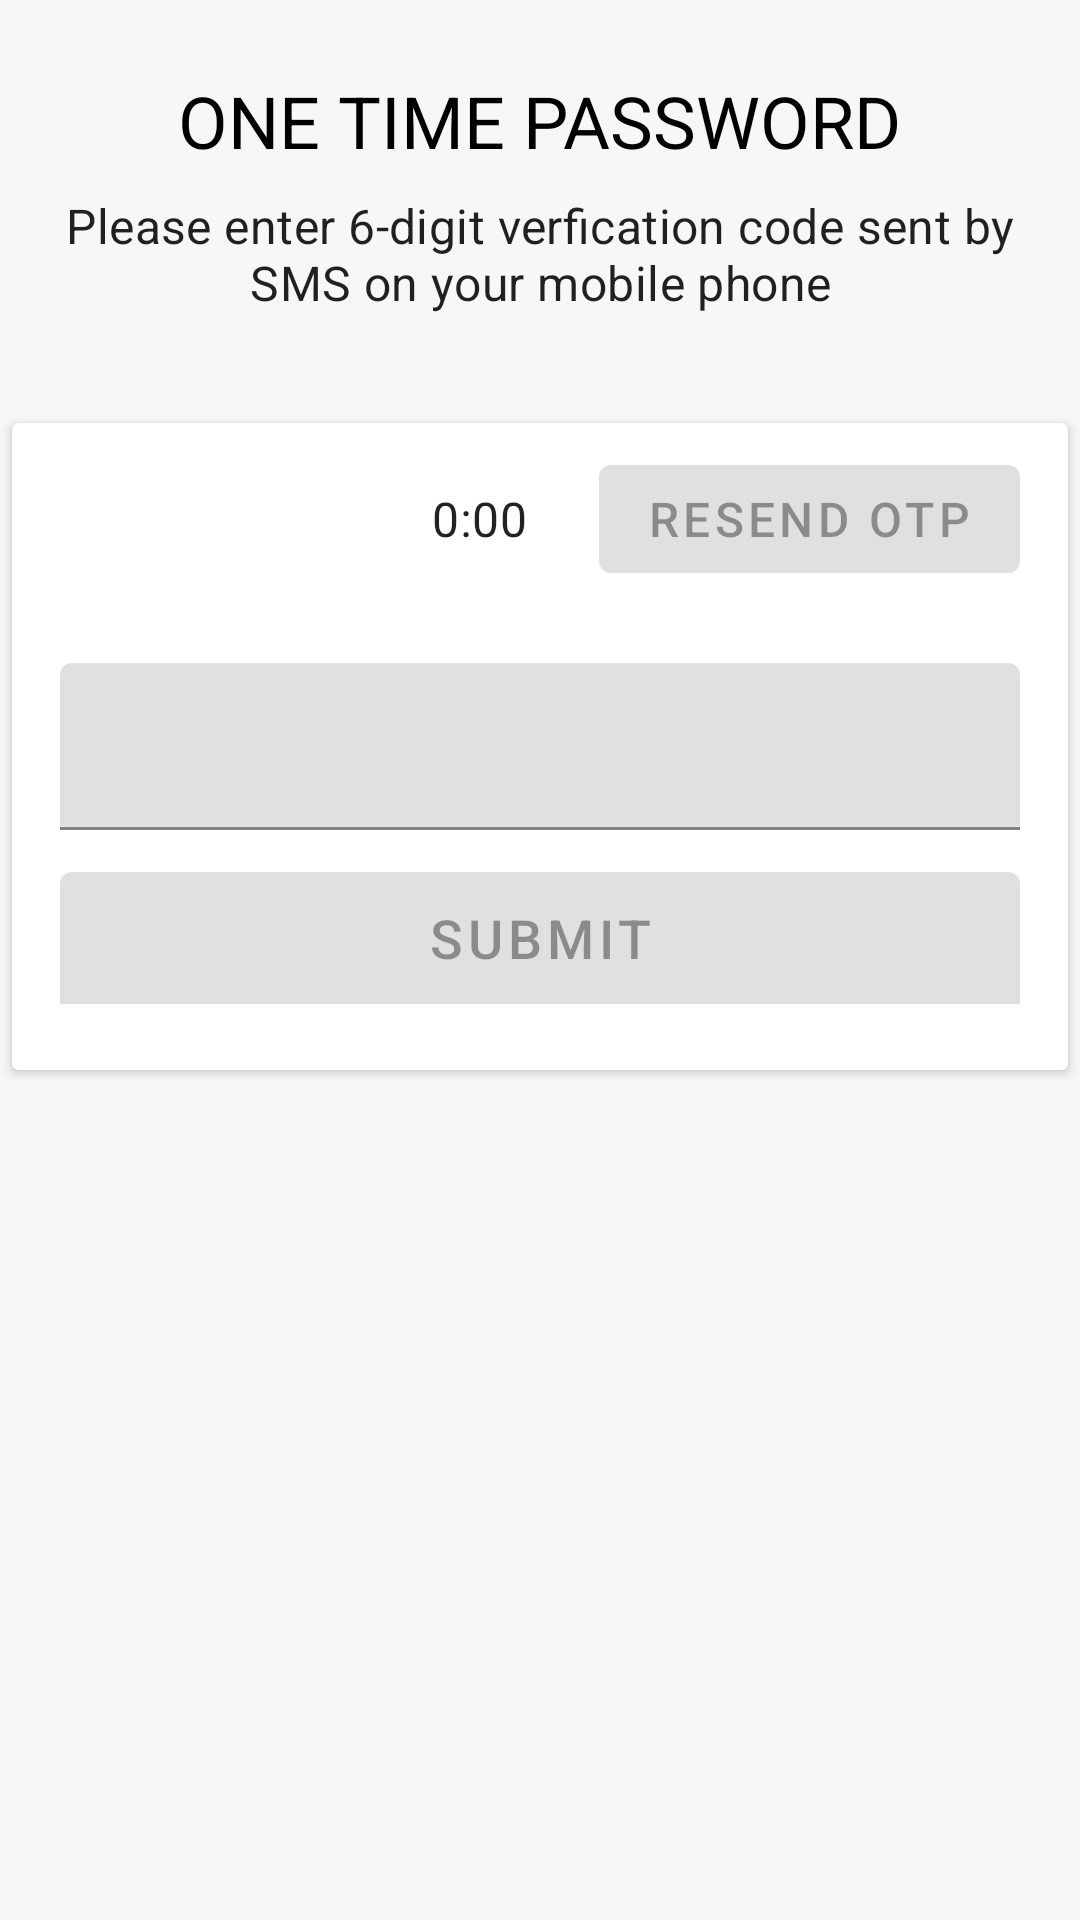

Reconstruct the res/layout file that produces this screen, plus the resources it refers to.
<!-- AndroidManifest.xml: activity theme Theme.SabjiWala.NoActionBar -->
<!-- res/layout/activity_verify_phone.xml -->
<?xml version="1.0" encoding="utf-8"?>
<RelativeLayout xmlns:android="http://schemas.android.com/apk/res/android"
    xmlns:app="http://schemas.android.com/apk/res-auto"
    xmlns:tools="http://schemas.android.com/tools"
    android:layout_width="match_parent"
    android:layout_height="match_parent"
    android:id="@+id/parent"
    android:background="#F8F7F7"
    tools:context=".login.VerifyPhoneActivity">

    <TextView
        android:id="@+id/heading"
        android:layout_width="wrap_content"
        android:layout_height="wrap_content"
        android:layout_centerHorizontal="true"
        android:layout_marginTop="24dp"
        android:text="@string/one_time_password"
        android:textSize="@dimen/update_text"/>

    <TextView
        android:id="@+id/textView"
        android:layout_width="wrap_content"
        android:layout_height="wrap_content"
        android:layout_below="@+id/heading"
        android:layout_centerHorizontal="true"
        android:layout_marginLeft="16dp"
        android:layout_marginTop="8dp"
        android:layout_marginRight="16dp"
        android:text="@string/please_enter_6_digit_verfication_code_sent_by_sms_on_your_mobile_phone"
        android:textAlignment="center"
        style="@style/TextAppearance.MaterialComponents.Subtitle1" />

    <androidx.cardview.widget.CardView
        android:id="@+id/cardviewVerify"
        android:layout_width="match_parent"
        android:layout_height="wrap_content"
        android:layout_below="@id/textView"
        android:layout_marginTop="36dp"
        android:layout_marginLeft="4dp"
        android:layout_marginRight="4dp"
        android:padding="16dp">

        <RelativeLayout
            android:layout_width="match_parent"
            android:layout_height="wrap_content">

            <LinearLayout
                android:id="@+id/linearLayout1"
                android:layout_width="match_parent"
                android:layout_height="wrap_content"
                android:gravity="end"
                android:orientation="horizontal">

                <TextView
                    android:id="@+id/timertext"
                    android:layout_width="wrap_content"
                    android:layout_height="wrap_content"
                    android:layout_marginTop="8dp"
                    android:layout_marginRight="24dp"
                    style="@style/TextAppearance.MaterialComponents.Subtitle1"
                    android:text="@string/_0_00" />

                <Button
                    android:id="@+id/resend"
                    android:layout_width="wrap_content"
                    android:layout_height="wrap_content"
                    android:layout_gravity=""
                    android:layout_marginTop="8dp"
                    android:layout_marginRight="16dp"
                    android:height="32dp"
                    android:enabled="false"
                    android:text="@string/resend_otp"
                    android:textSize="@dimen/button_text_size_subtitle" />
            </LinearLayout>

            <com.google.android.material.textfield.TextInputLayout
                android:id="@+id/textbox"
                android:layout_width="match_parent"
                android:layout_height="wrap_content"
                android:layout_below="@id/linearLayout1"
                android:layout_marginLeft="16dp"
                android:layout_marginTop="24dp"
                android:layout_marginRight="16dp"
                android:layout_marginBottom="8dp"
                android:backgroundTint="@color/white"
                android:theme="@style/Widget.MaterialComponents.TextInputLayout.FilledBox">

                <EditText
                    android:id="@+id/code"
                    android:layout_width="match_parent"
                    android:layout_height="wrap_content"
                    android:gravity="center"
                    android:inputType="numberPassword"
                    android:letterSpacing="2.0"
                    android:maxLength="6"
                    android:textAlignment="center"
                    style="@style/TextAppearance.MaterialComponents.Subtitle1"/>

                <Button
                    android:id="@+id/submit"
                    android:layout_width="match_parent"
                    android:layout_height="wrap_content"
                    android:layout_below="@+id/textbox"
                    android:layout_centerHorizontal="true"
                    android:layout_marginTop="8dp"
                    android:layout_marginBottom="8dp"
                    android:height="56dp"
                    android:enabled="false"
                    android:text="@string/submit"
                    android:textSize="@dimen/button_text_size_header"/>
            </com.google.android.material.textfield.TextInputLayout>
        </RelativeLayout>
    </androidx.cardview.widget.CardView>
</RelativeLayout>
<!-- resources referenced by this layout -->
<resources>
  <color name="white">#FFFFFFFF</color>
  <dimen name="button_text_size_header">18sp</dimen>
  <dimen name="button_text_size_subtitle">16sp</dimen>
  <dimen name="update_text">24sp</dimen>
  <string name="_0_00">0:00</string>
  <string name="one_time_password">ONE TIME PASSWORD</string>
  <string name="please_enter_6_digit_verfication_code_sent_by_sms_on_your_mobile_phone">Please enter 6-digit verfication code sent by SMS on your mobile phone</string>
  <string name="resend_otp">RESEND OTP</string>
  <string name="submit">SUBMIT</string>
  <style name="Theme.SabjiWala.NoActionBar">
          <item name="windowActionBar">false</item>
          <item name="windowNoTitle">true</item>
      </style>
</resources>
